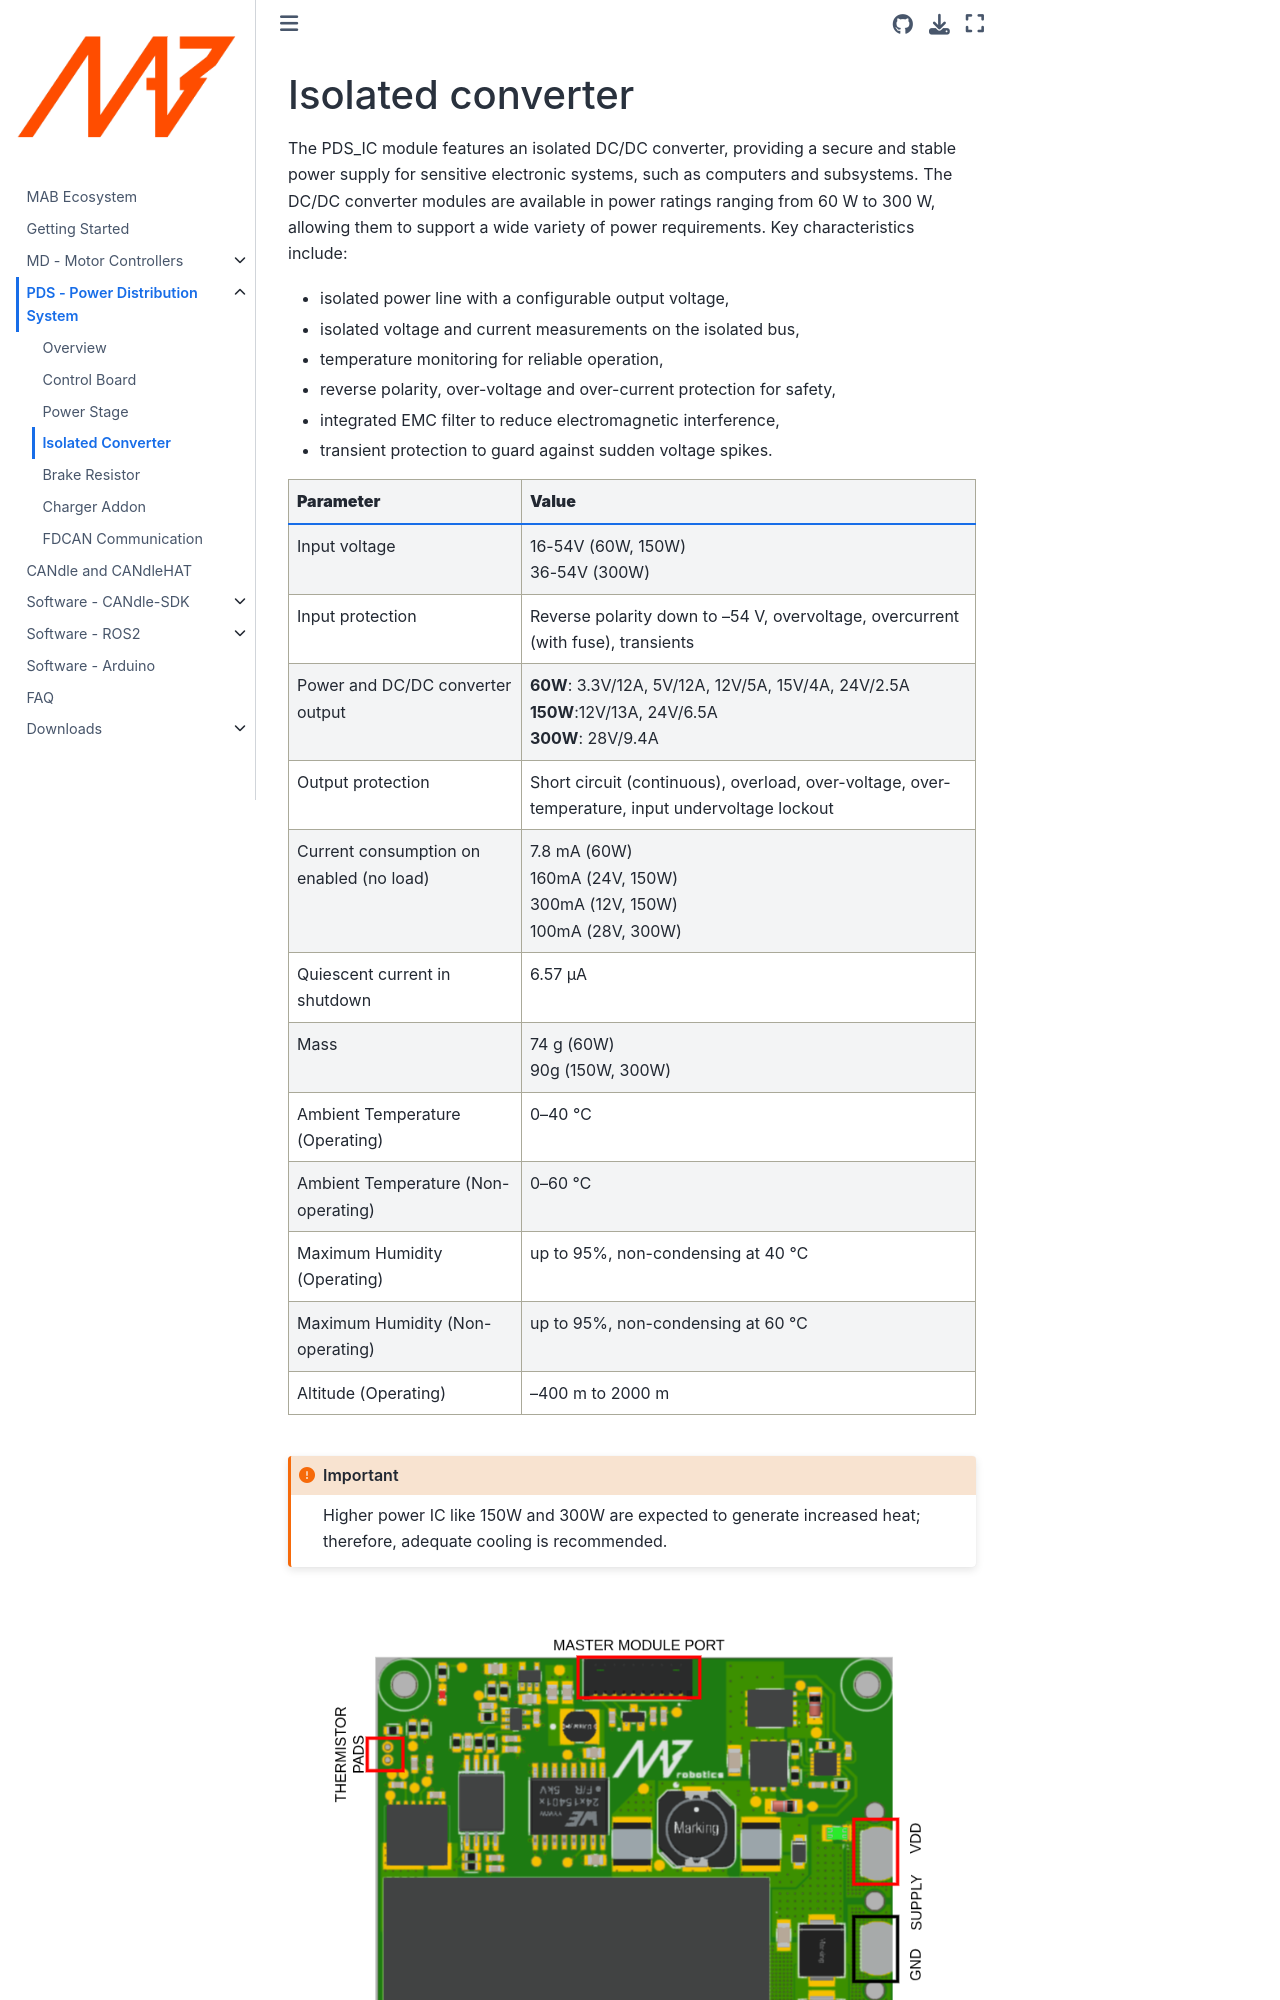

repository: mabrobotics/MD80-x-CANdle-Documentation · page: PDS/isolated_converter.html · generator: jekyll

(pds_ic)=

# Isolated converter

The PDS_IC module features an isolated DC/DC converter, providing a secure and stable power supply
for sensitive electronic systems, such as computers and subsystems.
The DC/DC converter modules are available in power ratings ranging from 60 W to 300 W, allowing them to support a wide variety of power requirements.
Key characteristics include:

- isolated power line with a configurable output voltage,
- isolated voltage and current measurements on the isolated bus,
- temperature monitoring for reliable operation,
- reverse polarity, over-voltage and over-current protection for safety,
- integrated EMC filter to reduce electromagnetic interference,
- transient protection to guard against sudden voltage spikes.

|**Parameter**|**Value**|
|-------------|---------|
| Input voltage| 16-54V (60W, 150W) <br> 36-54V (300W)|
| Input protection| Reverse polarity down to –54 V, overvoltage, overcurrent (with fuse), transients|
| Power and DC/DC converter output| **60W**: 3.3V/12A, 5V/12A, 12V/5A, 15V/4A, 24V/2.5A <br> **150W**:12V/13A, 24V/6.5A <br> **300W**: 28V/9.4A|
| Output protection| Short circuit (continuous), overload, over-voltage, over-temperature, input undervoltage lockout|
| Current consumption on enabled (no load) | 7.8 mA (60W) <br> 160mA (24V, 150W) <br> 300mA (12V, 150W) <br> 100mA (28V, 300W)|
| Quiescent current in shutdown | 6.57 µA|
| Mass| 74 g (60W) <br> 90g (150W, 300W)|
| Ambient Temperature (Operating) | 0–40 ℃ |
| Ambient Temperature (Non-operating)| 0–60 ℃|
| Maximum Humidity (Operating)| up to 95%, non-condensing at 40 ℃|
| Maximum Humidity (Non-operating)| up to 95%, non-condensing at 60 ℃|
| Altitude (Operating)| –400 m to 2000 m|

```{important}
Higher power IC like 150W and 300W are expected to generate increased heat; therefore, adequate cooling is recommended.
```
